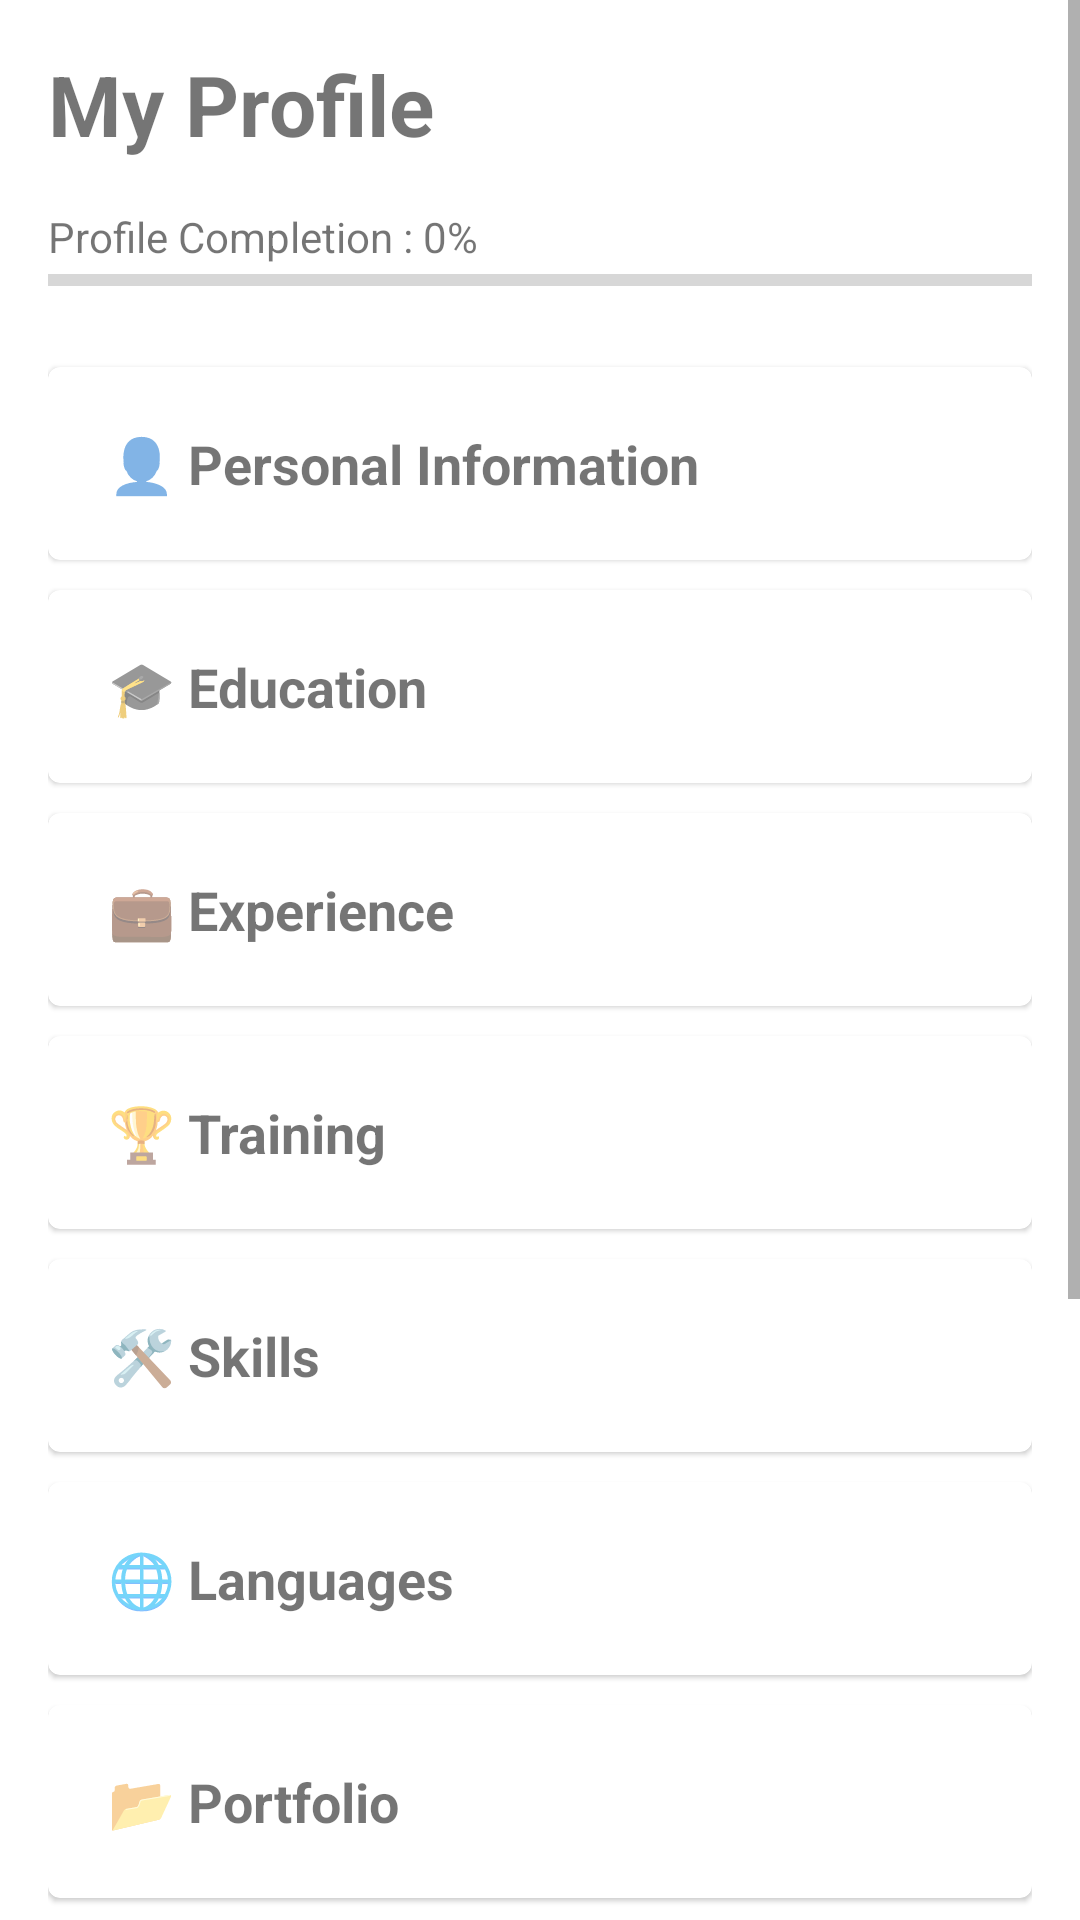

Produce the Android XML layout that renders to this screen, including the resource entries it uses.
<!-- AndroidManifest.xml: application theme Theme.WorkBridgeAndroid -->
<!-- res/layout/activity_profile_center.xml -->
<?xml version="1.0" encoding="utf-8"?>
<ScrollView xmlns:android="http://schemas.android.com/apk/res/android"
    xmlns:app="http://schemas.android.com/apk/res-auto"
    android:layout_width="match_parent"
    android:layout_height="match_parent">

    <LinearLayout
        android:layout_width="match_parent"
        android:layout_height="wrap_content"
        android:orientation="vertical"
        android:padding="16dp">

        <TextView
            android:layout_width="wrap_content"
            android:layout_height="wrap_content"
            android:text="My Profile"
            android:textSize="28sp"
            android:textStyle="bold" />

        <TextView
            android:id="@+id/tvCompletion"
            android:layout_width="wrap_content"
            android:layout_height="wrap_content"
            android:layout_marginTop="16dp"
            android:text="Profile Completion : 0%" />

        <ProgressBar
            android:id="@+id/progressCompletion"
            style="?android:attr/progressBarStyleHorizontal"
            android:layout_width="match_parent"
            android:layout_height="10dp"
            android:layout_marginBottom="24dp"
            android:max="100" />

        <com.google.android.material.card.MaterialCardView
            android:id="@+id/cardPersonalInfo"
            android:layout_width="match_parent"
            android:layout_height="wrap_content"
            android:layout_marginBottom="10dp"
            android:clickable="true"
            android:focusable="true">

            <TextView
                android:layout_width="match_parent"
                android:layout_height="wrap_content"
                android:padding="20dp"
                android:text="👤 Personal Information"
                android:textSize="18sp"
                android:textStyle="bold" />

        </com.google.android.material.card.MaterialCardView>

        <com.google.android.material.card.MaterialCardView
            android:id="@+id/cardEducation"
            android:layout_width="match_parent"
            android:layout_height="wrap_content"
            android:layout_marginBottom="10dp">

            <TextView
                android:layout_width="match_parent"
                android:layout_height="wrap_content"
                android:padding="20dp"
                android:text="🎓 Education"
                android:textSize="18sp"
                android:textStyle="bold" />

        </com.google.android.material.card.MaterialCardView>

        <com.google.android.material.card.MaterialCardView
            android:id="@+id/cardExperience"
            android:layout_width="match_parent"
            android:layout_height="wrap_content"
            android:layout_marginBottom="10dp">

            <TextView
                android:layout_width="match_parent"
                android:layout_height="wrap_content"
                android:padding="20dp"
                android:text="💼 Experience"
                android:textSize="18sp"
                android:textStyle="bold" />

        </com.google.android.material.card.MaterialCardView>

        <com.google.android.material.card.MaterialCardView
            android:id="@+id/cardTraining"
            android:layout_width="match_parent"
            android:layout_height="wrap_content"
            android:layout_marginBottom="10dp">

            <TextView
                android:layout_width="match_parent"
                android:layout_height="wrap_content"
                android:padding="20dp"
                android:text="🏆 Training"
                android:textSize="18sp"
                android:textStyle="bold" />

        </com.google.android.material.card.MaterialCardView>

        <com.google.android.material.card.MaterialCardView
            android:id="@+id/cardSkills"
            android:layout_width="match_parent"
            android:layout_height="wrap_content"
            android:layout_marginBottom="10dp">

            <TextView
                android:layout_width="match_parent"
                android:layout_height="wrap_content"
                android:padding="20dp"
                android:text="🛠 Skills"
                android:textSize="18sp"
                android:textStyle="bold" />

        </com.google.android.material.card.MaterialCardView>

        <com.google.android.material.card.MaterialCardView
            android:id="@+id/cardLanguages"
            android:layout_width="match_parent"
            android:layout_height="wrap_content"
            android:layout_marginBottom="10dp">

            <TextView
                android:layout_width="match_parent"
                android:layout_height="wrap_content"
                android:padding="20dp"
                android:text="🌐 Languages"
                android:textSize="18sp"
                android:textStyle="bold" />

        </com.google.android.material.card.MaterialCardView>

        <com.google.android.material.card.MaterialCardView
            android:id="@+id/cardPortfolio"
            android:layout_width="match_parent"
            android:layout_height="wrap_content"
            android:layout_marginBottom="10dp">

            <TextView
                android:layout_width="match_parent"
                android:layout_height="wrap_content"
                android:padding="20dp"
                android:text="📂 Portfolio"
                android:textSize="18sp"
                android:textStyle="bold" />

        </com.google.android.material.card.MaterialCardView>

        <com.google.android.material.card.MaterialCardView
            android:id="@+id/cardReference"
            android:layout_width="match_parent"
            android:layout_height="wrap_content"
            android:layout_marginBottom="10dp">

            <TextView
                android:layout_width="match_parent"
                android:layout_height="wrap_content"
                android:padding="20dp"
                android:text="🤝 References"
                android:textSize="18sp"
                android:textStyle="bold" />

        </com.google.android.material.card.MaterialCardView>

        <com.google.android.material.card.MaterialCardView
            android:id="@+id/cardExtra"
            android:layout_width="match_parent"
            android:layout_height="wrap_content"
            android:layout_marginBottom="10dp">

            <TextView
                android:layout_width="match_parent"
                android:layout_height="wrap_content"
                android:padding="20dp"
                android:text="⭐ Extracurricular"
                android:textSize="18sp"
                android:textStyle="bold" />

        </com.google.android.material.card.MaterialCardView>

        <com.google.android.material.card.MaterialCardView
            android:id="@+id/cardResumeFile"
            android:layout_width="match_parent"
            android:layout_height="wrap_content"
            android:layout_marginBottom="10dp">

            <TextView
                android:layout_width="match_parent"
                android:layout_height="wrap_content"
                android:padding="20dp"
                android:text="📄 Upload Resume"
                android:textSize="18sp"
                android:textStyle="bold" />

        </com.google.android.material.card.MaterialCardView>

        <com.google.android.material.card.MaterialCardView
            android:id="@+id/cardResumePreview"
            android:layout_width="match_parent"
            android:layout_height="wrap_content">

            <TextView
                android:layout_width="match_parent"
                android:layout_height="wrap_content"
                android:padding="20dp"
                android:text="👁 Resume Preview"
                android:textSize="18sp"
                android:textStyle="bold" />

        </com.google.android.material.card.MaterialCardView>

    </LinearLayout>

</ScrollView>
<!-- resources referenced by this layout -->
<resources>
  <style name="Theme.WorkBridgeAndroid" parent="Theme.MaterialComponents.DayNight.NoActionBar">
          
          <item name="colorPrimary">@color/purple_500</item>
          <item name="colorPrimaryVariant">@color/purple_700</item>
          <item name="colorOnPrimary">@color/white</item>
          
          <item name="colorSecondary">@color/teal_200</item>
          <item name="colorSecondaryVariant">@color/teal_700</item>
          <item name="colorOnSecondary">@color/black</item>
          
          <item name="android:statusBarColor">?attr/colorPrimaryVariant</item>
          
      </style>
  <!-- not gathered from this repository: default colours our renderer supplied (Android Studio template values) -->
  <color name="purple_500">#FF6200EE</color>
  <color name="purple_700">#FF3700B3</color>
  <color name="teal_200">#FF03DAC5</color>
  <color name="teal_700">#FF018786</color>
  <color name="black">#FF000000</color>
  <color name="white">#FFFFFFFF</color>
</resources>
